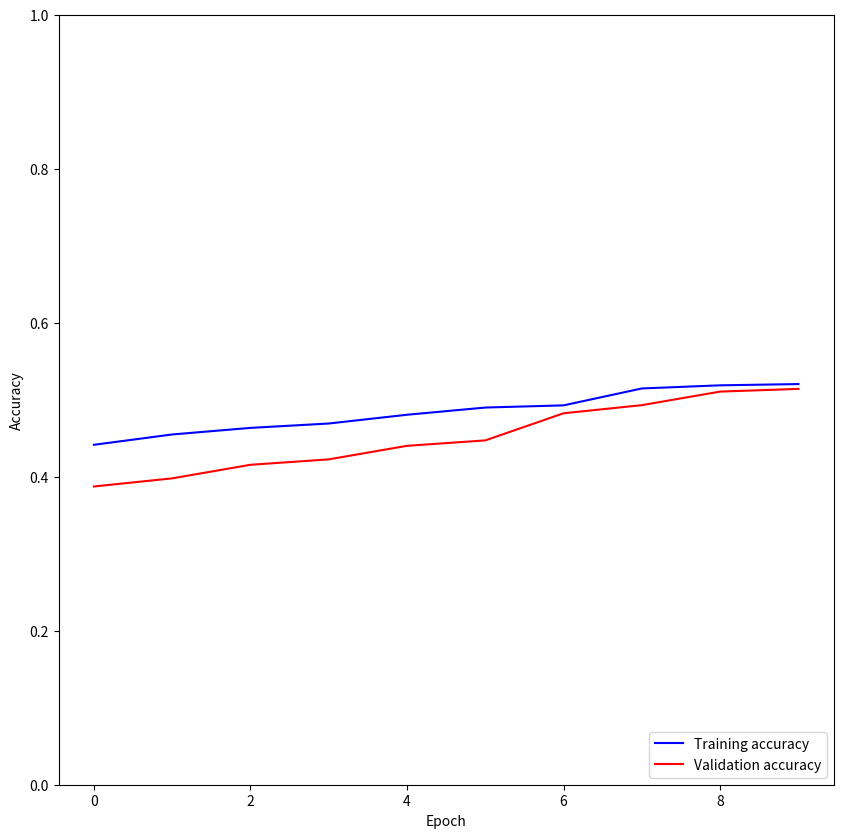

Reproduce this figure in Python.
import matplotlib.pyplot as plt

accuracy = [0.4414634147310645, 0.4548780487804878, 0.4634146343401777, 0.4691056910084515, 0.48048780516880313, 0.48983739847090185, 0.4926829269261864, 0.5146341461476271, 0.5186991869434109, 0.5203252035427869]
val_accuracy = [0.3873239445014739, 0.3978873231041599, 0.4154929581662299, 0.42253521168735664, 0.44014084549017357, 0.4471830990113003, 0.48239436535768104, 0.49295774689862426, 0.5105633807014411, 0.5140845074620045]

fig = plt.figure(figsize=(10,10))
plt.plot(accuracy, c='blue', label='Training accuracy')
plt.plot(val_accuracy, c='red',
         label = 'Validation accuracy')
plt.xlabel('Epoch')
plt.ylabel('Accuracy')
plt.ylim([0, 1])
plt.legend(loc='lower right')
plt.savefig('Accuracy_Improved')

